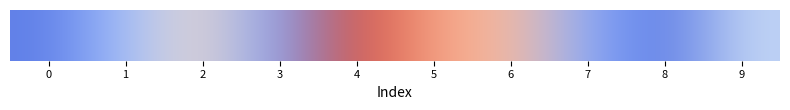

The script that saved this image:
import numpy as np
import matplotlib.pyplot as plt
from matplotlib.colors import Normalize
from matplotlib import cm

# 示例一维数据（替换为你的数据）
data = np.array([0.12, 0.32, 0.55, 0.20, 0.91, 0.73, 0.65, 0.25, 0.1, 0.4])

# 步骤1：归一化 + colormap 映射
norm = Normalize(vmin=np.min(data), vmax=np.max(data))
cmap = cm.coolwarm
colors = cmap(data)  # shape (len(data), 4)

# 步骤2：reshape 为 2D (1行N列)，供 imshow 使用
colors_2d = colors.reshape(1, -1, 4)

# 步骤3：画图（细色条 + 插值 + 坐标轴）
fig, ax = plt.subplots(figsize=(8, 1.2))  # 图像瘦长一些
im = ax.imshow(colors_2d, aspect='auto', interpolation='bicubic')

# 步骤4：设置横坐标
ax.set_xticks(np.arange(len(data)))  # 每个数据点一个刻度
ax.set_xticklabels([str(i) for i in range(len(data))], fontsize=8, rotation=0)

# 步骤5：隐藏纵坐标，只保留横坐标
ax.set_yticks([])
ax.tick_params(axis='x', bottom=True, labelbottom=True)
ax.set_xlabel("Index", fontsize=10)

# 步骤6：去除边框
for spine in ax.spines.values():
    spine.set_visible(False)

plt.tight_layout()
plt.show()
